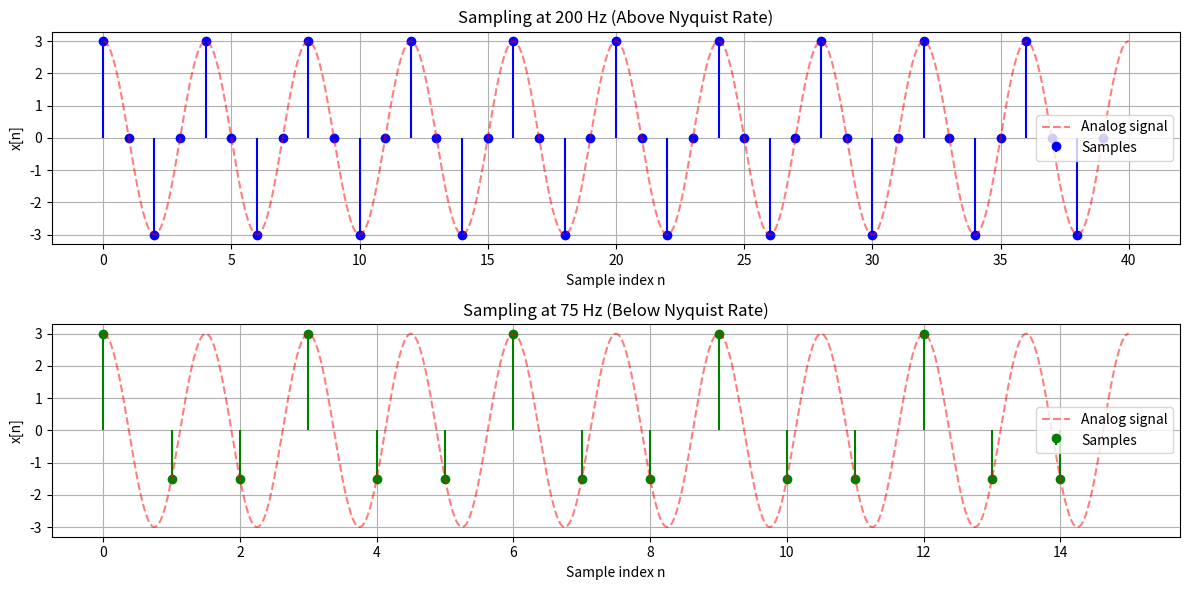

Reproduce this figure in Python.
import numpy as np
import matplotlib.pyplot as plt

# Analog signal parameters
A = 3
f = 50  # Hz
omega = 2 * np.pi * f  # 100π rad/s

# Sampling at 200 Hz
fs1 = 200
Ts1 = 1/fs1
n1 = np.arange(0, 40)  # 40 samples
t1 = n1 * Ts1  # Time instants
x1 = A * np.cos(omega * t1)  # Sampled signal

# Plot
plt.figure(figsize=(12, 6))
plt.subplot(2, 1, 1)
plt.stem(n1, x1, 'b', markerfmt='bo', basefmt=" ")
plt.title('Sampling at 200 Hz (Above Nyquist Rate)')
plt.xlabel('Sample index n')
plt.ylabel('x[n]')
plt.grid(True)

# Show corresponding analog signal for comparison
t_analog = np.linspace(0, 40*Ts1, 1000)
x_analog = A * np.cos(omega * t_analog)
plt.plot(t_analog/Ts1, x_analog, 'r--', alpha=0.5)
plt.legend(['Analog signal', 'Samples'])

# Sampling at 75 Hz
fs2 = 75
Ts2 = 1/fs2
n2 = np.arange(0, 15)  # 15 samples
t2 = n2 * Ts2  # Time instants
x2 = A * np.cos(omega * t2)  # Sampled signal

# Plot
plt.subplot(2, 1, 2)
plt.stem(n2, x2, 'g', markerfmt='go', basefmt=" ")
plt.title('Sampling at 75 Hz (Below Nyquist Rate)')
plt.xlabel('Sample index n')
plt.ylabel('x[n]')
plt.grid(True)

# Show corresponding analog signal for comparison
t_analog = np.linspace(0, 15*Ts2, 1000)
x_analog = A * np.cos(omega * t_analog)
plt.plot(t_analog/Ts2, x_analog, 'r--', alpha=0.5)
plt.legend(['Analog signal', 'Samples'])

plt.tight_layout()
plt.show()
